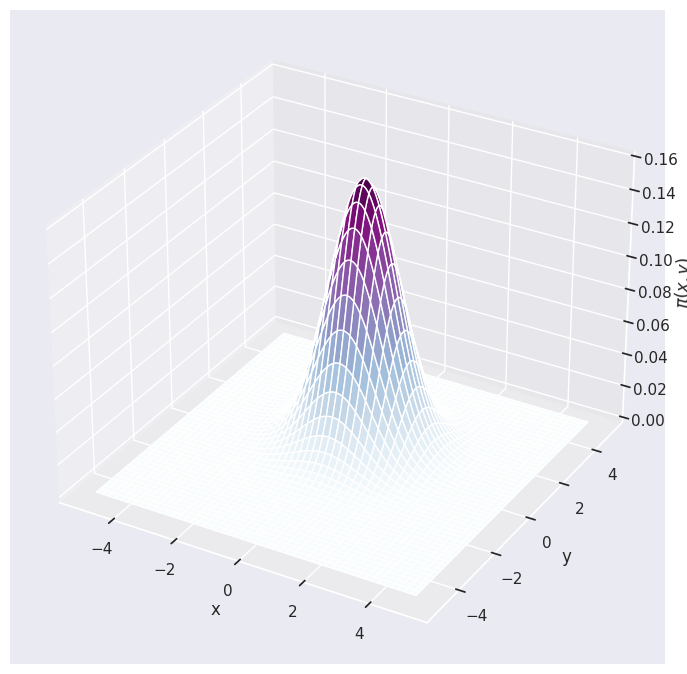

Write the Python code that produced this figure. (Note: this script raises an exception after producing the figure.)
%matplotlib inline
from matplotlib import pyplot as plt
import seaborn as sns; sns.set(color_codes=True)
import scipy.stats as st
from itertools import accumulate
import numpy as np
import math
from mpl_toolkits.mplot3d import Axes3D

def bivariate_normal(X, Y, sigmax=1.0, sigmay=1.0,
                 mux=0.0, muy=0.0, sigmaxy=0.0):
    """
    Bivariate Gaussian distribution for equal shape *X*, *Y*.
    See `bivariate normal
    <http://mathworld.wolfram.com/BivariateNormalDistribution.html>`_
    at mathworld.
    """
    Xmu = X-mux
    Ymu = Y-muy

    rho = sigmaxy/(sigmax*sigmay)
    z = Xmu**2/sigmax**2 + Ymu**2/sigmay**2 - 2*rho*Xmu*Ymu/(sigmax*sigmay)
    denom = 2*np.pi*sigmax*sigmay*np.sqrt(1-rho**2)
    return np.exp(-z/(2*(1-rho**2))) / denom

def plot_dist(x,y):
    ''' plotting environment we frequently use to visualise the
    sampling algorithms.'''

    sns.set_style('white')
    plt.rcdefaults()

    # plot contour
    g = sns.JointGrid(x=x, y=y, size=10).plot_joint(sns.kdeplot, n_levels=4, cmap="BuPu", shade=True, shade_lowest=False)

    # add scatter plot of data
    g = g.plot_joint(plt.scatter, c="r", s=30, linewidth=1)
    plt.plot(x, y, linestyle='-', marker='', alpha=0.4, )

    # set axis labels
    g.set_axis_labels("$X$", "$Y$")

def traceplot(x):
    '''traceplot in the x-dimension with the cumulative mean (r)
    and the actual mean (--)'''
    sns.tsplot(x)
    l = list(accumulate(x))
    nl = [v/i for i, v in enumerate(l,1)]
    plt.plot(nl, 'r')
    plt.axhline(y=0.0, color='k', linestyle='--')
    plt.ylabel('x')
    plt.xlabel('Iteration')

def autocorrelation_plot(x, l):
    '''plots the autocorrelation of x to lag = l'''
    plt.acorr(x - np.mean(x), maxlags=l,  normed=True, usevlines=False);
    plt.xlim((0, 100))
    plt.ylabel('Autocorrelation')
    plt.xlabel('Lag')


# set mean and covariance for Q
mean = np.array([0, 1])
var = np.array([[1, .5], [.5, 1]])

# create grid for 3D plot
x, y = np.linspace(-5, 5, 200), np.linspace(-5, 5, 200)
X,Y = np.meshgrid(x, y)

# generate bivariate normal
Z = bivariate_normal(X,Y,var[0][0],var[1][1],mean[0],mean[1])

# plot surface in 3D
fig = plt.figure(figsize=(12,8.5))
ax = fig.add_subplot(111, projection='3d')
ax.plot_surface(X, Y, Z, cmap= 'BuPu')

ax.set_xlabel('x')
ax.set_ylabel('y')
ax.set_zlabel('$\pi(x,y)$')

def ptarget(x, y):
    return st.multivariate_normal.pdf([x, y], mean=mean, cov=var)

def metropolis_hastings(p, n, x0, y0, step):
    x = x0
    y = y0

    points = np.zeros((n, 2)) # Lista inicial de muestras, al momento, con puros ceros

    for i in range(n):

        # Proponemos nuevos valores para el estado actual mediante el muestreo Q(x',y' | x,y)
        x_star, y_star = np.array([x, y]) + np.random.normal(scale=step,size=2)

        # Condición de Metropolis-Hastings
        if np.random.rand() < p(x_star, y_star) / p(x, y):
            x, y = x_star, y_star

        # Se actualiza la lista de muestras
        points[i] = np.array([x, y])

    return points

# generate the samples
samples = metropolis_hastings(ptarget, 300, -5, -5, 0.4)

# visualise
plot_dist(samples[:, 0], samples[:, 1])
plt.savefig('caminates.png')